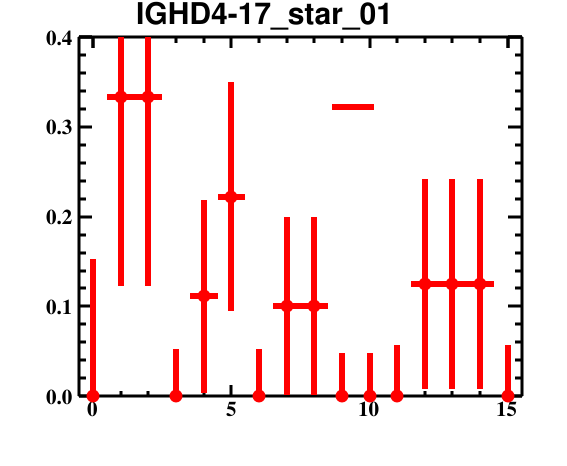

The table this chart was drawn from, first rows:
bin_low_edge, contents, binerror, xtitle, binlabel
-1.5, 0.0, 0.0, , 
-0.5, 0.0, 0.1533, , 
0.5, 0.3333, 0.2102, , 
1.5, 0.3333, 0.2102, , 
2.5, 0.0, 0.05202, , 
3.5, 0.1111, 0.1076, , 
4.5, 0.2222, 0.1278, , 
5.5, 0.0, 0.05202, , 
6.5, 0.1, 0.09918, , 
7.5, 0.1, 0.09918, , 
8.5, 0.0, 0.04752, , 
9.5, 0.0, 0.04752, , 
10.5, 0.0, 0.05746, , 
11.5, 0.125, 0.1175, , 
12.5, 0.125, 0.1175, , 
13.5, 0.125, 0.1175, , 
14.5, 0.0, 0.05746, , 
15.5, 0.0, 0.0, , 
